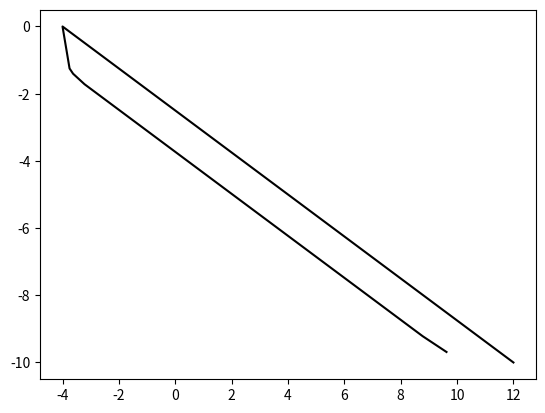

Recreate this plot in Python.
from scipy.spatial import ConvexHull
import numpy as np


def non_dominated(solutions):
    is_efficient = np.ones(solutions.shape[0], dtype=bool)
    for i, c in enumerate(solutions):
        if is_efficient[i]:
            # Remove dominated points, will also remove itself
            dominated_points = (np.asarray(solutions[is_efficient]) <= c).all(axis=1)
            is_efficient[is_efficient] = np.invert(dominated_points)
            # keep the point itself, otherwise we would get an empty list
            is_efficient[i] = 1

    return solutions[is_efficient]


def get_hull(points, CCS=True):


    # if we want only the positive half of the hull we do this preprocessing step
    # WARNING: This step is NOT necessary, but it seems to speed up execution
    if CCS:
        points = non_dominated(np.array(points))


    # Compute new hull (try-except for handling hulls with less than 3 points)

    dimension_redux_worked = False
    try:
        if CCS:
            d = 0
            while not dimension_redux_worked:
                if np.max(points[:,d]) == np.min(points[:,d]):
                    hull = ConvexHull(points[:,:d])
                    dimension_redux_worked = True
                else:
                    d += 1

        if not dimension_redux_worked:
                hull = ConvexHull(points)

        hull_points = [points[vertex] for vertex in hull.vertices]
    except:
        hull_points = points


    # Now, if we want only the positive half of the hull, remove points that are optimal for negative weights
    # WARNING: This step IS necessary for computing the half hull
    if CCS:
        vertices = non_dominated(np.array(hull_points))
    else:
        vertices = hull_points

    return np.array(vertices)



def translate_hull(point, gamma, hull):
    """
    From Barret and Narananyan's 'Learning All Optimal Policies with Multiple Criteria' (2008)

    Translation and scaling operation of convex hulls (definition 1 of the paper).

    :param point: a 2-D numpy array
    :param gamma: a real number
    :param hull: a set of 2-D points, they need to be numpy arrays
    :return: the new convex hull, a new set of 2-D points
    """

    if len(hull) == 0:
        hull = [point]
    else:

        hull = np.multiply(hull, gamma, casting="unsafe")

        if len(point) > 0:
            hull = np.add(hull, point, casting="unsafe")

    return hull


def sum_hulls(hull_1, hull_2):
    """
    From Barret and Narananyan's 'Learning All Optimal Policies with Multiple Criteria' (2008)

    Sum operation of convex hulls (definition 2 of the paper)

    :param hull_1: a set of 2-D points, they need to be numpy arrays
    :param hull_2: a set of 2-D points, they need to be numpy arrays
    :return: the new convex hull, a new set of 2-D points
    """
    if len(hull_1) == 0:
        return hull_2
    elif len(hull_2) == 0:
        return hull_1

    new_points = None

    for i in range(len(hull_1)):
        if new_points is None:
            new_points = translate_hull(hull_1[i].copy(), 1,  hull_2.copy())
        else:
            new_points = np.concatenate((new_points, translate_hull(hull_1[i].copy(), 1, hull_2.copy())), axis=0)

    return get_hull(new_points)

def max_q_value(weight, hull):
    """
    From Barret and Narananyan's 'Learning All Optimal Policies with Multiple Criteria' (2008)

    Extraction of the Q-value (definition 3 of the paper)

    :param weight: a weight vector, can be simply a list of floats
    :param hull: a set of 2-D points, they need to be numpy arrays
    :return: a real number, the best Q-value of the hull for the given weight vector
    """
    scalarised = []

    for i in range(len(hull)):
        f = np.dot(weight,hull[i])
        #print(f)
        scalarised.append(f)

    scalarised = np.array(scalarised)

    return np.max(scalarised)


if __name__ == "__main__":

    points = np.random.rand(42, 2)   # 15 random points in 2-D

    puntitos = [[-4.,0.,0.],
     [-3.75,-1.25,0.],
    [-3.625,-1.40625,0.],
    [-3.34375,-1.5625,0.],
    [-3.21875,-1.71875,0.],
    [-2.84375,-1.875,0.],
    [-2.65625,-2.03125,0.],
    [-2.375,-2.1875,0.],
    [-1.5,-2.5,0.],
    [-1.34375,-2.8125,0.],
    [-1.21875,-2.96875,0.],
    [-0.84375,-3.125,0.],
    [-0.65625,-3.28125,0.],
    [-0.375,-3.4375,0.],
    [0.25,-3.75,0.],
    [0.375,-3.90625,0.],
    [0.65625,-4.0625,0.],
    [0.78125,-4.21875,0.],
    [1.15625,-4.375,0.],
    [1.34375,-4.53125,0.],
    [1.625,-4.6875,0.],
    [3.,-5.,0.],
    [3.15625,-5.625,0.],
    [3.34375,-5.78125,0.],
    [3.625,-5.9375,0.],
    [4.25,-6.25,0.],
    [4.375,-6.40625,0.],
    [4.65625,-6.5625,0.],
    [4.78125,-6.71875,0.],
    [5.15625,-6.875,0.],
    [5.34375,-7.03125,0.],
    [5.625,-7.1875,0.],
    [6.5,-7.5,0.],
    [6.65625,-7.8125,0.],
    [6.78125,-7.96875,0.],
    [7.15625,-8.125,0.],
    [7.34375,-8.28125,0.],
    [7.625,-8.4375,0.],
    [8.25,-8.75,0.],
    [8.375,-8.90625,0.],
    [8.65625,-9.0625,0.],
    [8.78125,-9.21875,0.],
    [9.15625,-9.375,0.],
    [9.34375, -9.53125,0.],
    [9.625,-9.6875,0.],
    [12.,-10.,0.]]
    puntitos = np.array(puntitos)
    print(puntitos)

    v_function = [[3., 2.],
                  [5., -1.5],
                  [-20., 4.]]

    v_functionE = [[-3., 0.],
                   [4., 2.],
                   [5., 3.]]

    v_function = np.array(v_function)
    v_functionE = np.array(v_functionE)

    vertices = get_hull(puntitos)

    print("resulting vertices")
    print(vertices)
    import matplotlib.pyplot as plt

    plt.plot(vertices[:,0], vertices[:,1], 'k-')
    #max_q_value([1.0,0.4],vertices)
    plt.show()
